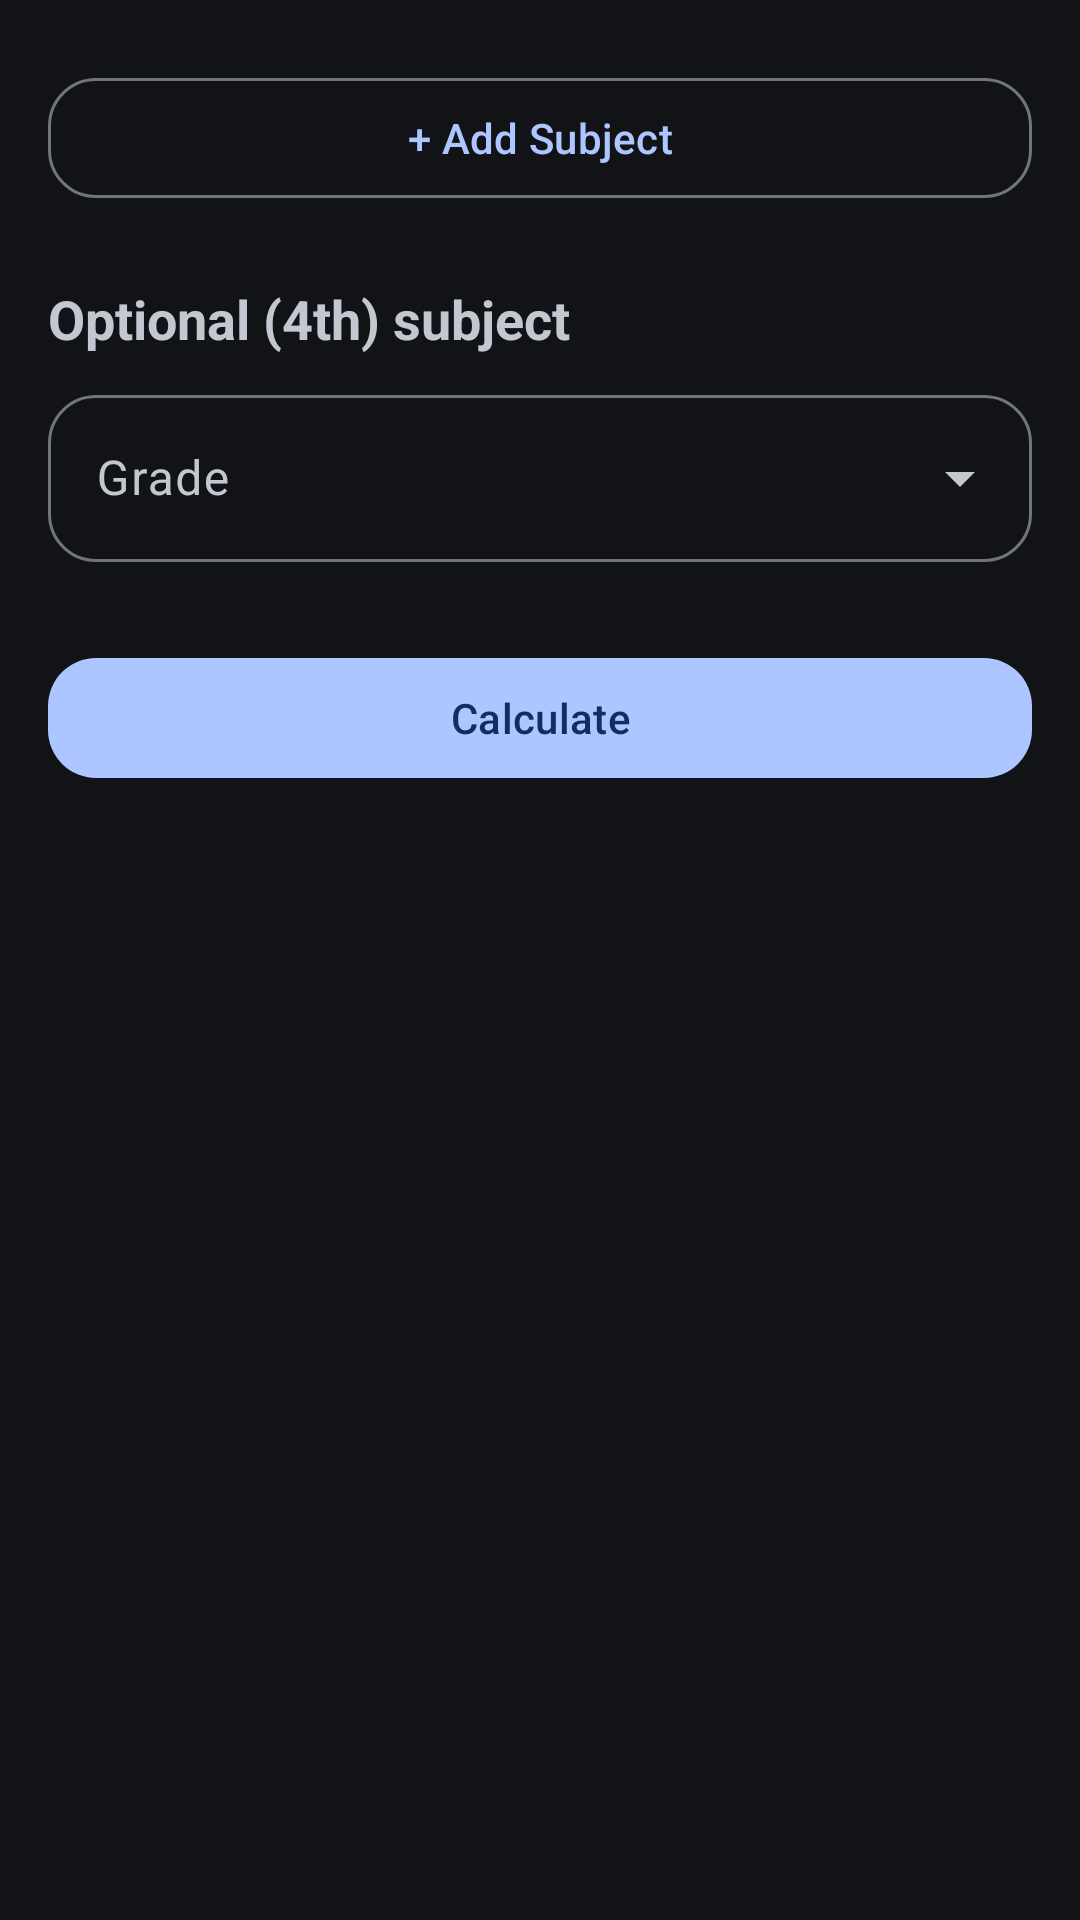

Here is an Android app screen rendered from its layout file. Give the layout XML and the strings, colors and styles it references.
<!-- AndroidManifest.xml: application theme AppThemeDark -->
<!-- res/layout/fragment_ssc_hsc_gpa.xml -->
<?xml version="1.0" encoding="utf-8" ?>
<androidx.core.widget.NestedScrollView
	xmlns:android="http://schemas.android.com/apk/res/android"
	xmlns:app="http://schemas.android.com/apk/res-auto"
	android:id="@+id/nestedScrollView" android:layout_width="match_parent"
	android:layout_height="match_parent" android:paddingStart="16dp"
	android:paddingEnd="16dp">

	<LinearLayout android:layout_width="match_parent"
		android:layout_height="wrap_content" android:orientation="vertical">

		<LinearLayout android:id="@+id/subjectsContainer"
			android:layout_width="match_parent"
			android:layout_height="wrap_content" android:layout_marginTop="10dp"
			android:orientation="vertical" />

		<com.google.android.material.button.MaterialButton
			android:id="@+id/addSubjectBtn" android:layout_width="match_parent"
			android:layout_height="wrap_content" android:layout_marginTop="12dp"
			android:text="@string/add_subject"
			style="?attr/materialButtonOutlinedStyle" app:cornerRadius="16dp" />

		<com.google.android.material.textview.MaterialTextView
			android:id="@+id/optionalTitle" android:layout_width="wrap_content"
			android:layout_height="wrap_content" android:layout_marginTop="24dp"
			android:text="@string/fourth_sub_title" android:textSize="18sp"
			android:textStyle="bold" />

		<com.google.android.material.textfield.TextInputLayout
			android:id="@+id/optionalGradeLayout"
			style="@style/RoundedOutlinedTextInput.ExposedDropdownMenu"
			android:layout_width="match_parent"
			android:layout_height="wrap_content" android:layout_marginTop="8dp"
			android:hint="@string/grade_title">

			<AutoCompleteTextView
				android:id="@+id/optionalGradeSpinner"
				android:layout_width="match_parent"
				android:layout_height="wrap_content" android:inputType="none" />
		</com.google.android.material.textfield.TextInputLayout>

		<com.google.android.material.button.MaterialButton
			android:id="@+id/calculateBtn" android:layout_width="match_parent"
			android:layout_height="wrap_content" android:layout_marginTop="28dp"
			android:text="@string/calculate" app:cornerRadius="16dp" />

		<com.google.android.material.card.MaterialCardView
			android:id="@+id/resultCard" android:layout_width="match_parent"
			android:layout_height="wrap_content" android:layout_marginTop="24dp"
			app:cardCornerRadius="16dp" app:cardElevation="6dp"
			android:visibility="gone">

			<LinearLayout android:layout_width="match_parent"
				android:layout_height="wrap_content" android:orientation="vertical"
				android:padding="20dp">

				<TextView android:id="@+id/resultGpa"
					android:layout_width="wrap_content"
					android:layout_height="wrap_content"
					android:text="@string/result_gpa" android:textSize="18sp"
					android:textStyle="bold" />

				<TextView android:id="@+id/resultGrade"
					android:layout_width="wrap_content"
					android:layout_height="wrap_content" android:layout_marginTop="8dp"
					android:text="@string/result_grade_format_default"
					android:textSize="18sp" android:textStyle="bold" />
			</LinearLayout>
		</com.google.android.material.card.MaterialCardView>
	</LinearLayout>
</androidx.core.widget.NestedScrollView>
<!-- resources referenced by this layout -->
<resources>
  <string name="add_subject">+ Add Subject</string>
  <string name="calculate">Calculate</string>
  <string name="fourth_sub_title">Optional (4th) subject</string>
  <string name="grade_title">Grade</string>
  <string name="result_gpa">GPA: </string>
  <string name="result_grade_format_default">Grade: </string>
  <style name="RoundedOutlinedTextInput.ExposedDropdownMenu" parent="Widget.Material3.TextInputLayout.OutlinedBox.ExposedDropdownMenu">
  
  		<item name="shapeAppearanceOverlay">@style/ShapeRounded16</item>
  
  	</style>
  <style name="AppThemeDark" parent="Theme.Material3.DynamicColors.Dark.NoActionBar">
  
  	</style>
  <style name="ShapeRounded16">
  		<item name="cornerFamily">rounded</item>
  		<item name="cornerSize">16dp</item>
  	</style>
</resources>
